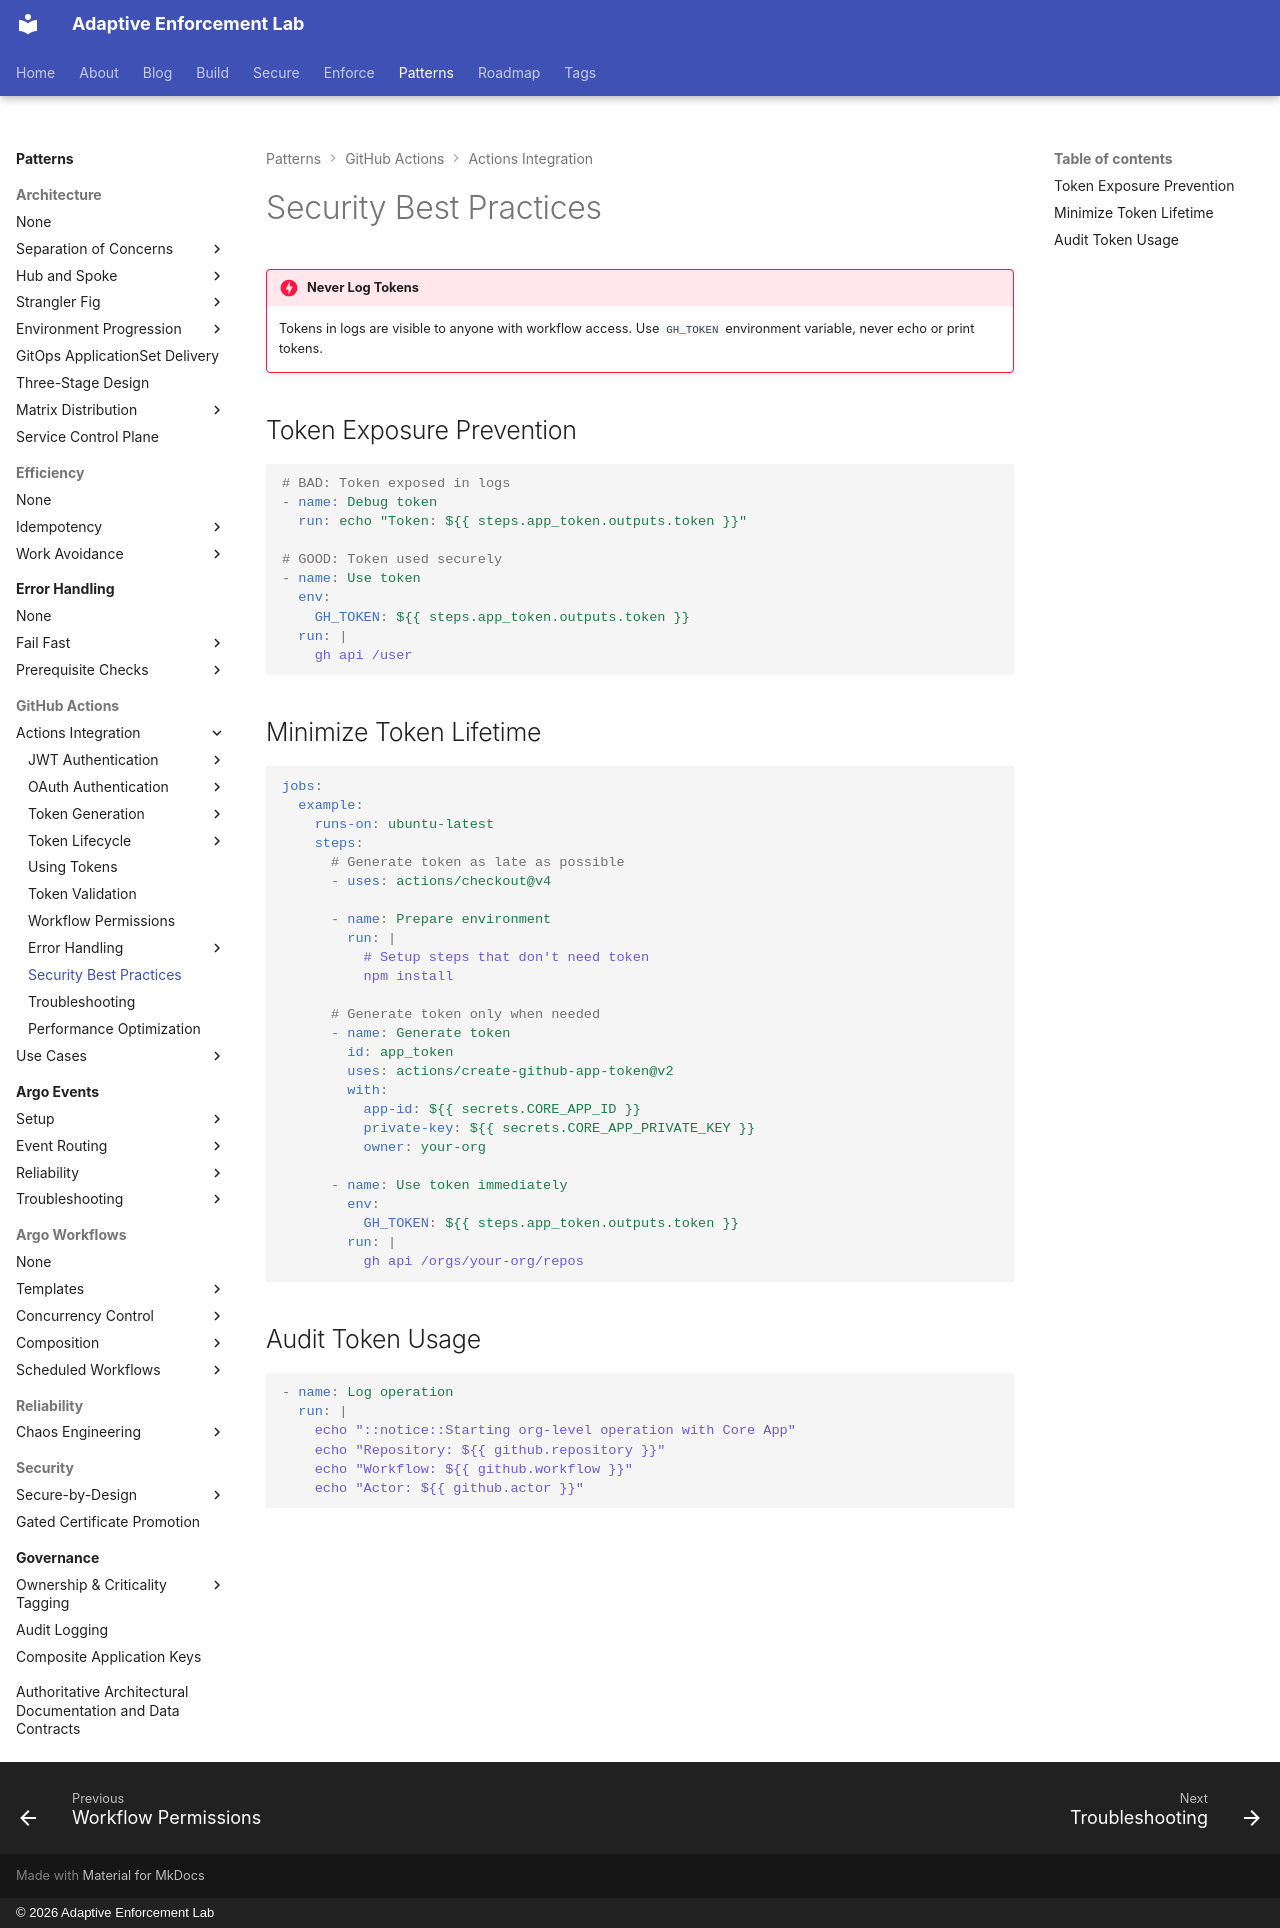

repository: adaptive-enforcement-lab/adaptive-enforcement-lab-com · page: patterns/github-actions/actions-integration/security-best-practices/index.html · generator: mkdocs · copyright: © 2026 Adaptive Enforcement Lab

---
title: Security Best Practices
description: >-
  Secure GitHub App tokens with exposure prevention, minimal lifetime scope, and audit logging. Never log tokens; use environment variables and late generation.
provenance: human
---

# Security Best Practices

!!! danger "Never Log Tokens"
    Tokens in logs are visible to anyone with workflow access. Use `GH_TOKEN` environment variable, never echo or print tokens.

## Token Exposure Prevention

```yaml
# BAD: Token exposed in logs
- name: Debug token
  run: echo "Token: ${{ steps.app_token.outputs.token }}"

# GOOD: Token used securely
- name: Use token
  env:
    GH_TOKEN: ${{ steps.app_token.outputs.token }}
  run: |
    gh api /user
```

## Minimize Token Lifetime

```yaml
jobs:
  example:
    runs-on: ubuntu-latest
    steps:
      # Generate token as late as possible
      - uses: actions/checkout@v4

      - name: Prepare environment
        run: |
          # Setup steps that don't need token
          npm install

      # Generate token only when needed
      - name: Generate token
        id: app_token
        uses: actions/create-github-app-token@v2
        with:
          app-id: ${{ secrets.CORE_APP_ID }}
          private-key: ${{ secrets.CORE_APP_PRIVATE_KEY }}
          owner: your-org

      - name: Use token immediately
        env:
          GH_TOKEN: ${{ steps.app_token.outputs.token }}
        run: |
          gh api /orgs/your-org/repos
```

## Audit Token Usage

```yaml
- name: Log operation
  run: |
    echo "::notice::Starting org-level operation with Core App"
    echo "Repository: ${{ github.repository }}"
    echo "Workflow: ${{ github.workflow }}"
    echo "Actor: ${{ github.actor }}"
```
